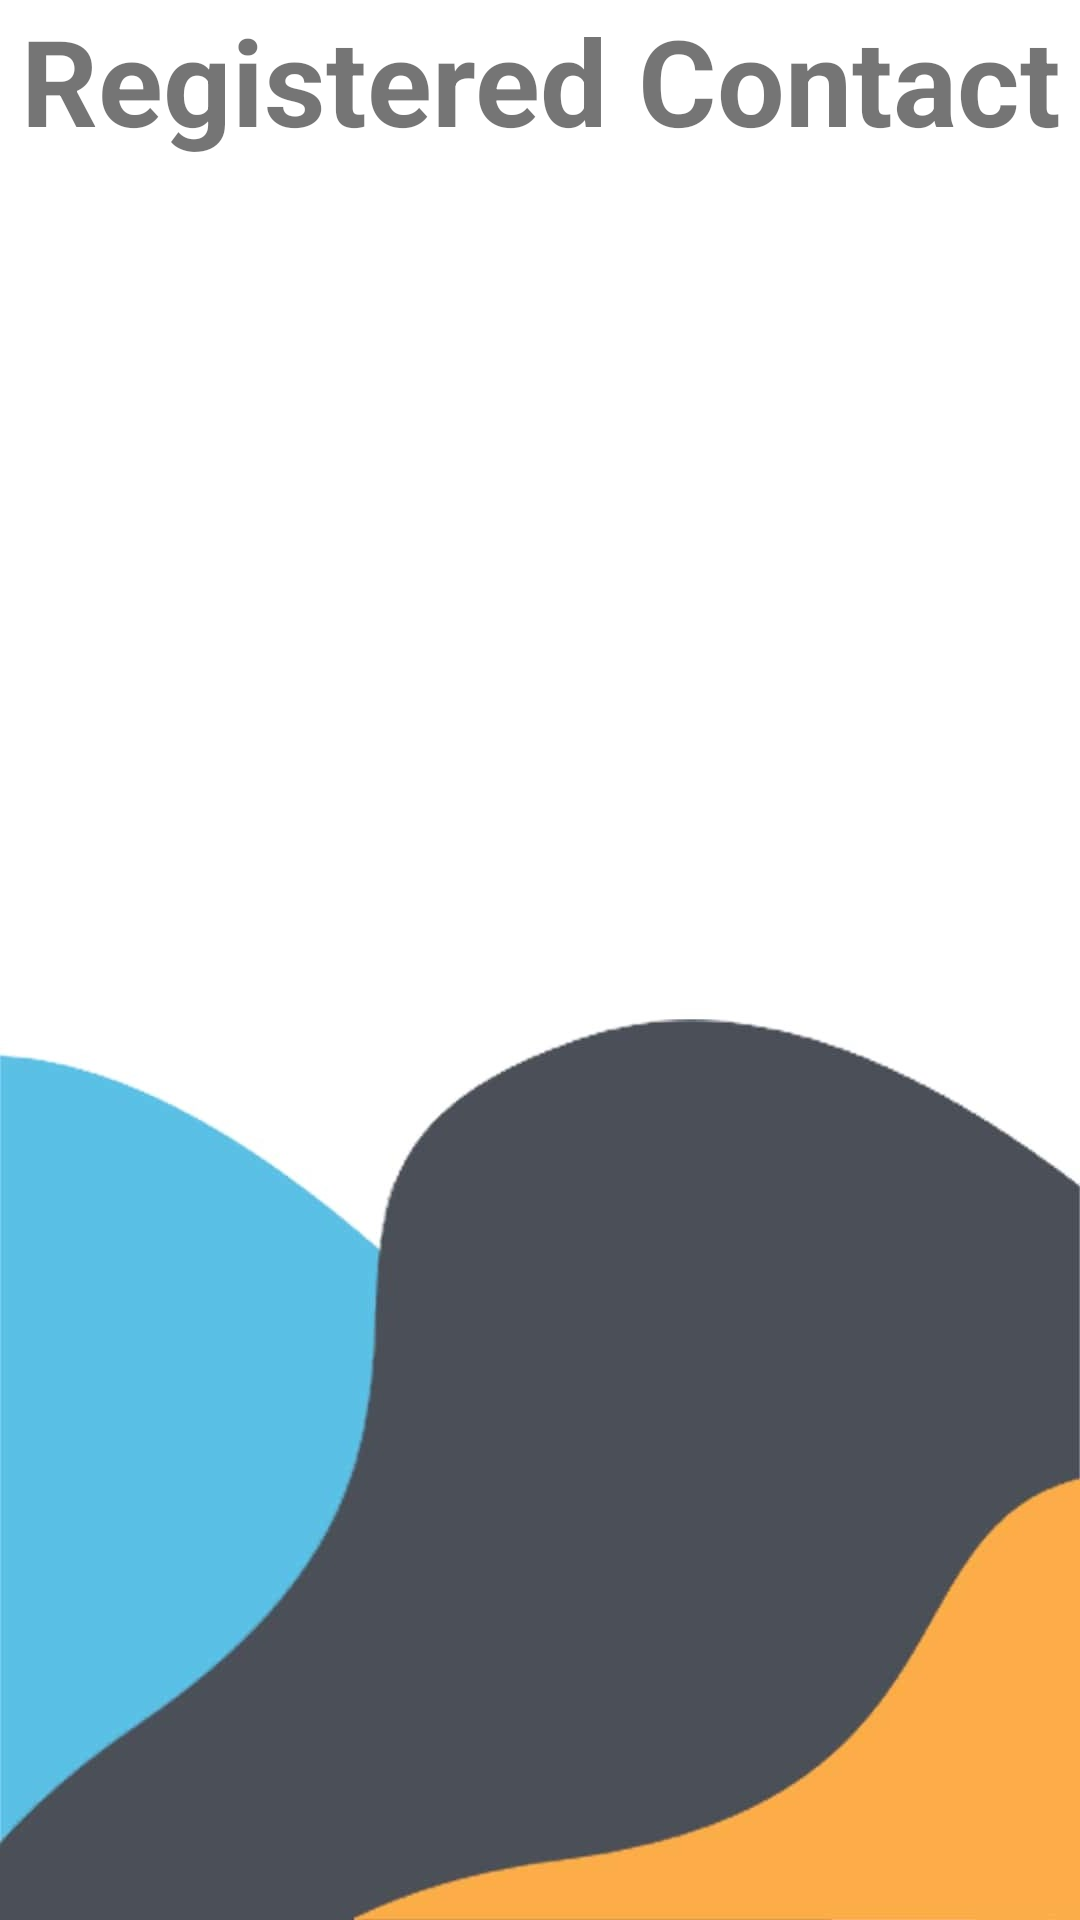

The Android layout XML behind this screen, and the referenced resources:
<!-- AndroidManifest.xml: application theme Theme.BloodBankApp -->
<!-- res/layout/fragment_contact.xml -->
<?xml version="1.0" encoding="utf-8"?>
<LinearLayout xmlns:android="http://schemas.android.com/apk/res/android"
    android:orientation="vertical"
    xmlns:tools="http://schemas.android.com/tools"
    android:layout_width="match_parent"
    android:layout_height="match_parent"
    android:background="@drawable/invert"
    tools:context=".ContactFragment">
<TextView
    android:layout_width="match_parent"
    android:layout_height="wrap_content"
    android:textSize="40dp"
    android:text="Registered Contact"
    android:textStyle="bold"
    android:textAlignment="center">

</TextView>
    <ListView
        android:layout_width="match_parent"
        android:layout_height="wrap_content"
        android:id="@+id/lst">
    </ListView>
</LinearLayout>
<!-- resources referenced by this layout -->
<resources>
  <!-- drawable invert: jpg bitmap (drawable, 63042 bytes) -->
  <style name="Theme.BloodBankApp" parent="Theme.MaterialComponents.DayNight.NoActionBar">
          
          <item name="colorPrimary">@color/purple_500</item>
          <item name="colorPrimaryVariant">@color/purple_700</item>
          <item name="colorOnPrimary">@color/white</item>
          
          <item name="colorSecondary">@color/teal_200</item>
          <item name="colorSecondaryVariant">@color/teal_700</item>
          <item name="colorOnSecondary">@color/black</item>
          
          <item name="android:statusBarColor" tools:targetApi="l">?attr/colorPrimaryVariant</item>
          
          <item name="fontFamily">@font/dmm</item>
      </style>
  <color name="purple_500">#FF6200EE</color>
  <color name="purple_700">#FF3700B3</color>
  <color name="white">#FFFFFFFF</color>
  <color name="teal_200">#FF03DAC5</color>
  <color name="teal_700">#FF018786</color>
  <color name="black">#FF000000</color>
</resources>
